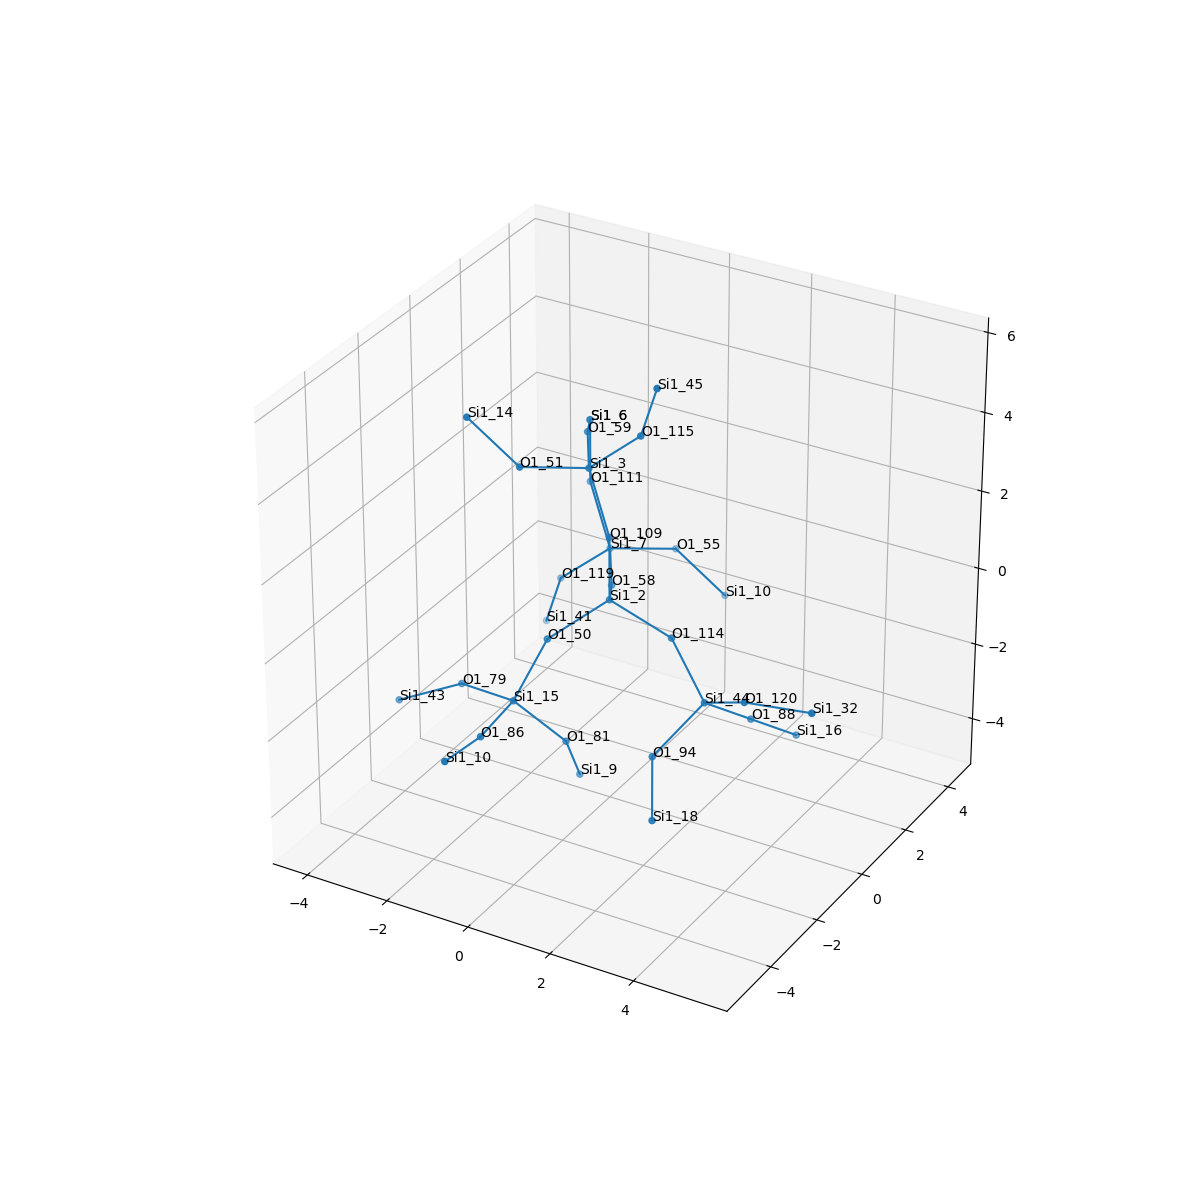

Data behind this chart, as committed beside it:
, neighbor_num, isite, atom, x, y, z, front_index
0, 0, 2, Si1, 0.0, 0.0, 0.0, 
1, 1, 58, O1, -0.7293, 1.326, -0.5452, 0.0
2, 1, 50, O1, -0.7456, -1.326, -0.5358, 0.0
3, 1, 109, O1, 5.551115123125783e-17, 1.896153649382736e-17, 1.608, 0.0
4, 1, 114, O1, 1.522, -1.6048219180695218e-17, -0.5284, 0.0
5, 2, 7, Si1, -1.574, 2.695, -0.5368, 1.0
6, 2, 15, Si1, -1.21, -1.969, -1.939, 2.0
7, 2, 3, Si1, -0.6368, 0.2386, 3.065, 3.0
8, 2, 44, Si1, 2.611, -0.493, -1.6, 4.0
9, 3, 111, O1, -2.21, 2.933, 0.9201, 5.0
10, 3, 119, O1, -2.761, 2.569, -1.618, 5.0
11, 3, 55, O1, -0.6362, 3.948, -0.9236, 5.0
12, 3, 81, O1, -0.3242, -1.29, -3.105, 6.0
13, 3, 79, O1, -2.753, -1.574, -2.192, 6.0
14, 3, 86, O1, -1.04, -3.569, -1.926, 6.0
15, 3, 59, O1, -1.481, 1.607, 3.073, 7.0
16, 3, 51, O1, -1.574, -1.015, 3.451, 7.0
17, 3, 115, O1, 0.5507, 0.3639, 4.146, 7.0
18, 3, 120, O1, 3.899, -1.093, -0.8472, 8.0
19, 3, 88, O1, 3.073, 0.7103, -2.554, 8.0
20, 3, 94, O1, 1.969, -1.576, -2.606, 8.0
21, 4, 6, Si1, -2.21, 2.933, 2.528, 9.0
22, 4, 41, Si1, -3.32, 2.864, -3.094, 10.0
23, 4, 10, Si1, 0.3662, 4.39, -2.107, 11.0
24, 4, 9, Si1, -0.4692, -0.4828, -4.494, 12.0
25, 4, 43, Si1, -4.164, -1.88, -2.9, 13.0
26, 4, 10, Si1, -0.9274, -5.147, -1.633, 14.0
27, 4, 6, Si1, -2.21, 2.933, 2.528, 15.0
28, 4, 14, Si1, -2.577, -1.457, 4.635, 16.0
29, 4, 45, Si1, 1.11, 0.06922, 5.622, 17.0
30, 4, 32, Si1, 5.494, -1.099, -0.614, 18.0
31, 4, 16, Si1, 3.536, 1.914, -3.509, 19.0
32, 4, 18, Si1, 2.692, -2.83, -3.315, 20.0
